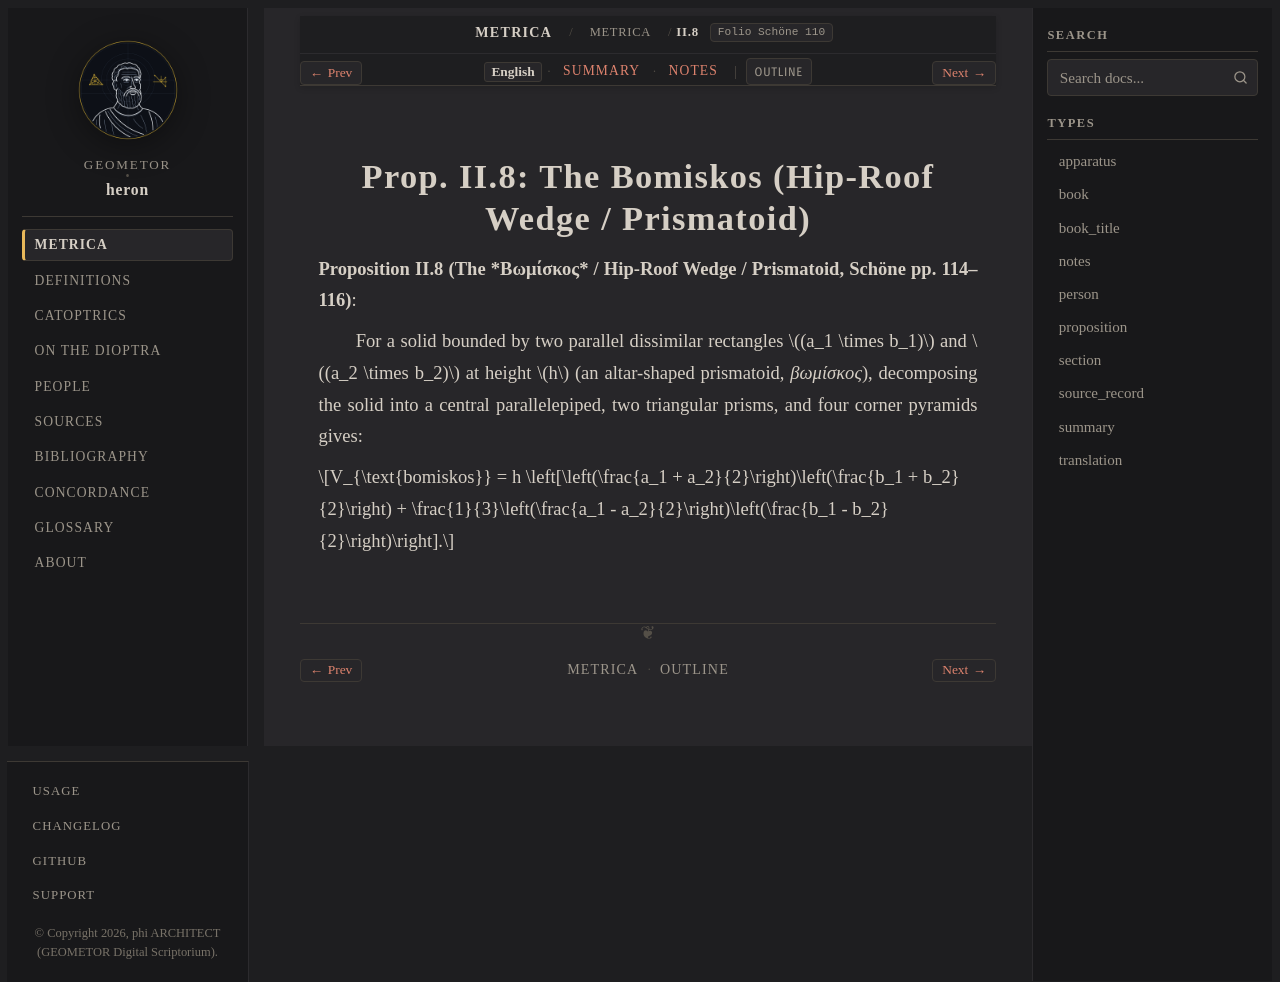

repository: geometor/heron · page: metrica/book_02/prop_08.html · generator: sphinx

:order: 9
:type: proposition
:canonical_id: II.8
:folio: Schöne 110
:tracks: English: prop_08 | Summary: summary | Notes: notes

.. _sec-metrica-ii-8:

Prop. II.8: The Bomiskos (Hip-Roof Wedge / Prismatoid)
======================================================

.. folio:: Schöne 110
   :page: 114

**Proposition II.8 (The *Βωμίσκος* / Hip-Roof Wedge / Prismatoid, Schöne pp. 114–116)**:

For a solid bounded by two parallel dissimilar rectangles :math:`(a_1 \times b_1)` and :math:`(a_2 \times b_2)` at height :math:`h` (an altar-shaped prismatoid, *βωμίσκος*), decomposing the solid into a central parallelepiped, two triangular prisms, and four corner pyramids gives:

.. math::

   V_{\text{bomiskos}} = h \left[\left(\frac{a_1 + a_2}{2}\right)\left(\frac{b_1 + b_2}{2}\right) + \frac{1}{3}\left(\frac{a_1 - a_2}{2}\right)\left(\frac{b_1 - b_2}{2}\right)\right].
